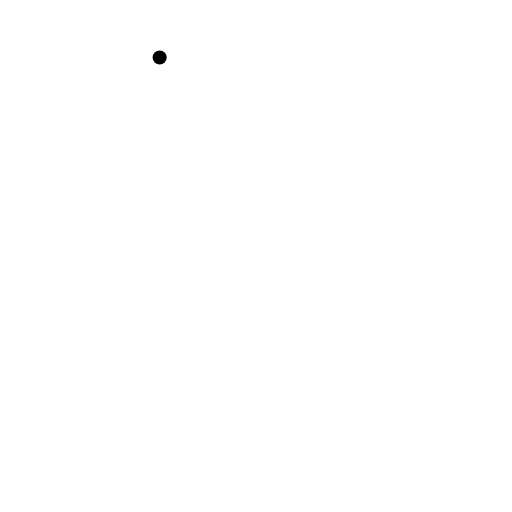
t = 0.00 s
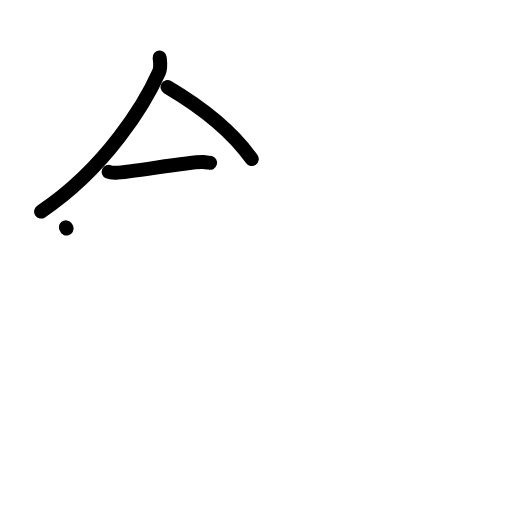
t = 3.13 s
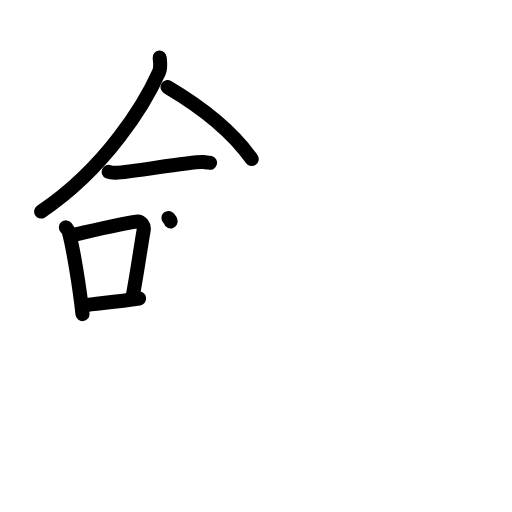
t = 6.38 s
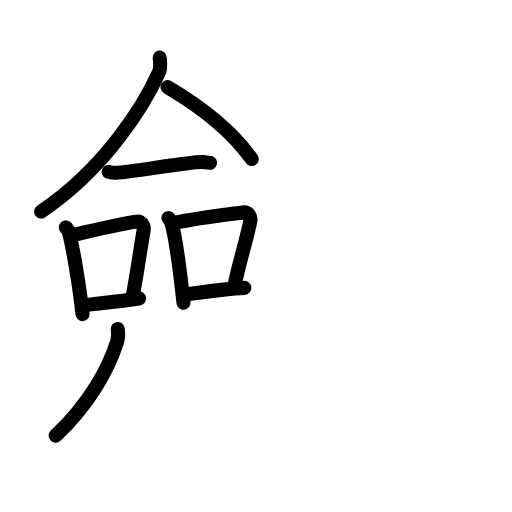
t = 9.63 s
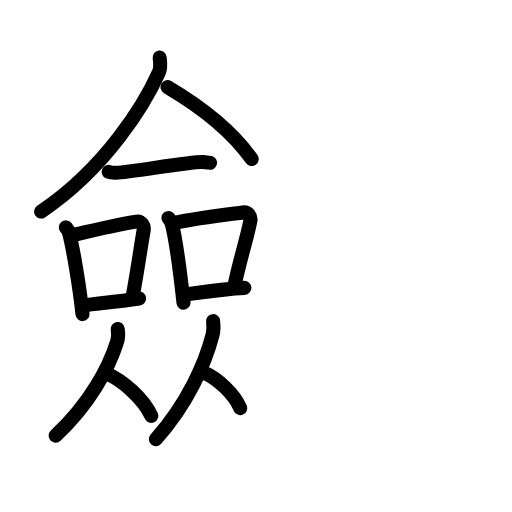
t = 12.75 s
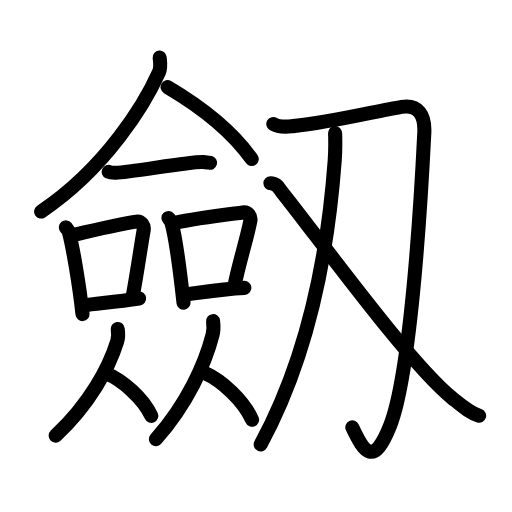
t = 16.00 s

The animated SVG that drew these frames (rendered in a browser with its animation timeline set to each time). Animation: 49 SMIL elements (animate=49); one cycle of 16.00 s.

<?xml version="1.0" encoding="UTF-8"?>
<!--
AniKanjiVG is licensed by CC-BY-SA Paul C. Sommerhoff (https://bitbucket.org/sommerhoff/anikanjivg).
AniKanjiVG uses KanjiVG which is licensed by CC-BY-SA Ulrich Apel (http://kanjivg.tagaini.net).
See also http://creativecommons.org/licenses/by-sa/3.0/
-->
<svg xmlns:kvg='http://kanjivg.tagaini.net' xmlns='http://www.w3.org/2000/svg' width='109' height='109' viewBox='0 0 109 109' style='fill:none;stroke:#000000;stroke-width:3;stroke-linecap:round;stroke-linejoin:round;' id="kvg:kanji_05294"><g id="kvg:05294" kvg:element="劔"><g id="kvg:05294-g1" kvg:element="僉" kvg:position="left"><g id="kvg:05294-g2" kvg:element="人" kvg:position="top" kvg:radical="nelson"><path id="kvg:05294-s1" kvg:type="㇒" d="M33.99,12.25c0.07,0.77,0.32,2.07-0.14,3.1c-2.93,6.58-11.22,20.4-25.1,29.69"><animate attributeName="d" begin="0.0s" dur="0.5s" from="M33.99,12.25C33.99,12.25,33.99,12.25,33.99,12.25" to="M33.99,12.25c0.07,0.77,0.32,2.07-0.14,3.1" />
<animate attributeName="d" begin="0.5s" dur="0.5s" from="M33.99,12.25c0.07,0.77,0.32,2.07-0.14,3.1c0,0,0,0,0,0,0" to="M33.99,12.25c0.07,0.77,0.32,2.07-0.14,3.1c-2.93,6.58-11.22,20.4-25.1,29.69" />
</path>
<path id="kvg:05294-s2" kvg:type="㇏" d="M35.67,18.54c6.88,4.06,13.7,9.33,17.92,15.32"><animate attributeName="d" begin="1.0s" dur="1.0s" from="M35.67,18.54C35.67,18.54,35.67,18.54,35.67,18.54" to="M35.67,18.54c6.88,4.06,13.7,9.33,17.92,15.32" />
<animate attributeName="d" begin="0s" dur="1.0s" from="M-100,-100" to="M-100,-100" />
</path>
</g>
<g id="kvg:05294-g3" kvg:position="bottom"><g id="kvg:05294-g4" kvg:element="一"><path id="kvg:05294-s3" kvg:type="㇐" d="M23.14,36.59c0.41,0.18,1.15,0.19,1.55,0.18c3.11-0.05,16.11-2.49,18.61-2.28c0.67,0.06,1.08,0.08,1.42,0.17"><animate attributeName="d" begin="2.0s" dur="0.3333333333333333s" from="M23.14,36.59C23.14,36.59,23.14,36.59,23.14,36.59" to="M23.14,36.59c0.41,0.18,1.15,0.19,1.55,0.18" />
<animate attributeName="d" begin="2.3333333333333335s" dur="0.3333333333333333s" from="M23.14,36.59c0.41,0.18,1.15,0.19,1.55,0.18c0,0,0,0,0,0,0" to="M23.14,36.59c0.41,0.18,1.15,0.19,1.55,0.18c3.11-0.05,16.11-2.49,18.61-2.28" />
<animate attributeName="d" begin="2.6666666666666665s" dur="0.3333333333333333s" from="M23.14,36.59c0.41,0.18,1.15,0.19,1.55,0.18c3.11-0.05,16.11-2.49,18.61-2.28c0,0,0,0,0,0,0" to="M23.14,36.59c0.41,0.18,1.15,0.19,1.55,0.18c3.11-0.05,16.11-2.49,18.61-2.28c0.67,0.06,1.08,0.08,1.42,0.17" />
<animate attributeName="d" begin="0s" dur="2.0s" from="M-100,-100" to="M-100,-100" />
</path>
</g>
<g id="kvg:05294-g5" kvg:element="口"><path id="kvg:05294-s4" kvg:type="㇑" d="M14.03,48.41c0.25,0.32,0.51,0.58,0.62,0.98c0.87,3.15,2.31,11.83,2.91,17.48"><animate attributeName="d" begin="3.0s" dur="0.5s" from="M14.03,48.41C14.03,48.41,14.03,48.41,14.03,48.41" to="M14.03,48.41c0.25,0.32,0.51,0.58,0.62,0.98" />
<animate attributeName="d" begin="3.5s" dur="0.5s" from="M14.03,48.41c0.25,0.32,0.51,0.58,0.62,0.98c0,0,0,0,0,0,0" to="M14.03,48.41c0.25,0.32,0.51,0.58,0.62,0.98c0.87,3.15,2.31,11.83,2.91,17.48" />
<animate attributeName="d" begin="0s" dur="3.0s" from="M-100,-100" to="M-100,-100" />
</path>
<path id="kvg:05294-s5" kvg:type="㇕b" d="M15.21,50.08c6.4-1.44,10.84-2.49,13.8-2.9c1.08-0.15,1.73,0.9,1.58,1.78c-0.64,3.68-1.39,9.05-2.34,14.13"><animate attributeName="d" begin="4.0s" dur="0.3333333333333333s" from="M15.21,50.08C15.21,50.08,15.21,50.08,15.21,50.08" to="M15.21,50.08c6.4-1.44,10.84-2.49,13.8-2.9" />
<animate attributeName="d" begin="4.333333333333333s" dur="0.3333333333333333s" from="M15.21,50.08c6.4-1.44,10.84-2.49,13.8-2.9c0,0,0,0,0,0,0" to="M15.21,50.08c6.4-1.44,10.84-2.49,13.8-2.9c1.08-0.15,1.73,0.9,1.58,1.78" />
<animate attributeName="d" begin="4.666666666666667s" dur="0.3333333333333333s" from="M15.21,50.08c6.4-1.44,10.84-2.49,13.8-2.9c1.08-0.15,1.73,0.9,1.58,1.78c0,0,0,0,0,0,0" to="M15.21,50.08c6.4-1.44,10.84-2.49,13.8-2.9c1.08-0.15,1.73,0.9,1.58,1.78c-0.64,3.68-1.39,9.05-2.34,14.13" />
<animate attributeName="d" begin="0s" dur="4.0s" from="M-100,-100" to="M-100,-100" />
</path>
<path id="kvg:05294-s6" kvg:type="㇐b" d="M17.68,65.04c3.47-0.47,7.15-0.77,11.93-1.49"><animate attributeName="d" begin="5.0s" dur="1.0s" from="M17.68,65.04C17.68,65.04,17.68,65.04,17.68,65.04" to="M17.68,65.04c3.47-0.47,7.15-0.77,11.93-1.49" />
<animate attributeName="d" begin="0s" dur="5.0s" from="M-100,-100" to="M-100,-100" />
</path>
</g>
<g id="kvg:05294-g6" kvg:element="口"><path id="kvg:05294-s7" kvg:type="㇑" d="M35.86,46.41c0.26,0.31,0.52,0.57,0.63,0.96c0.9,3.07,1.97,11.55,2.58,17.06"><animate attributeName="d" begin="6.0s" dur="0.5s" from="M35.86,46.41C35.86,46.41,35.86,46.41,35.86,46.41" to="M35.86,46.41c0.26,0.31,0.52,0.57,0.63,0.96" />
<animate attributeName="d" begin="6.5s" dur="0.5s" from="M35.86,46.41c0.26,0.31,0.52,0.57,0.63,0.96c0,0,0,0,0,0,0" to="M35.86,46.41c0.26,0.31,0.52,0.57,0.63,0.96c0.9,3.07,1.97,11.55,2.58,17.06" />
<animate attributeName="d" begin="0s" dur="6.0s" from="M-100,-100" to="M-100,-100" />
</path>
<path id="kvg:05294-s8" kvg:type="㇕b" d="M36.97,47.49c5.39-1.17,11.71-1.87,14.73-2.27c1.11-0.15,1.77,0.87,1.61,1.74c-0.66,3.59-2.42,8.92-3.39,13.89"><animate attributeName="d" begin="7.0s" dur="0.3333333333333333s" from="M36.97,47.49C36.97,47.49,36.97,47.49,36.97,47.49" to="M36.97,47.49c5.39-1.17,11.71-1.87,14.73-2.27" />
<animate attributeName="d" begin="7.333333333333333s" dur="0.3333333333333333s" from="M36.97,47.49c5.39-1.17,11.71-1.87,14.73-2.27c0,0,0,0,0,0,0" to="M36.97,47.49c5.39-1.17,11.71-1.87,14.73-2.27c1.11-0.15,1.77,0.87,1.61,1.74" />
<animate attributeName="d" begin="7.666666666666667s" dur="0.3333333333333333s" from="M36.97,47.49c5.39-1.17,11.71-1.87,14.73-2.27c1.11-0.15,1.77,0.87,1.61,1.74c0,0,0,0,0,0,0" to="M36.97,47.49c5.39-1.17,11.71-1.87,14.73-2.27c1.11-0.15,1.77,0.87,1.61,1.74c-0.66,3.59-2.42,8.92-3.39,13.89" />
<animate attributeName="d" begin="0s" dur="7.0s" from="M-100,-100" to="M-100,-100" />
</path>
<path id="kvg:05294-s9" kvg:type="㇐b" d="M39.2,62.73c3.55-0.46,8.05-1.23,12.83-1.45"><animate attributeName="d" begin="8.0s" dur="1.0s" from="M39.2,62.73C39.2,62.73,39.2,62.73,39.2,62.73" to="M39.2,62.73c3.55-0.46,8.05-1.23,12.83-1.45" />
<animate attributeName="d" begin="0s" dur="8.0s" from="M-100,-100" to="M-100,-100" />
</path>
</g>
<g id="kvg:05294-g7" kvg:element="人"><path id="kvg:05294-s10" kvg:type="㇒" d="M25.06,70.04c0.15,1,0.1,1.97-0.11,2.62c-1.77,5.7-5.83,13.23-13.1,20.09"><animate attributeName="d" begin="9.0s" dur="0.5s" from="M25.06,70.04C25.06,70.04,25.06,70.04,25.06,70.04" to="M25.06,70.04c0.15,1,0.1,1.97-0.11,2.62" />
<animate attributeName="d" begin="9.5s" dur="0.5s" from="M25.06,70.04c0.15,1,0.1,1.97-0.11,2.62c0,0,0,0,0,0,0" to="M25.06,70.04c0.15,1,0.1,1.97-0.11,2.62c-1.77,5.7-5.83,13.23-13.1,20.09" />
<animate attributeName="d" begin="0s" dur="9.0s" from="M-100,-100" to="M-100,-100" />
</path>
<path id="kvg:05294-s11" kvg:type="㇏" d="M22.63,79.49c3.47,1.47,7.9,5.36,9.58,9.05"><animate attributeName="d" begin="10.0s" dur="1.0s" from="M22.63,79.49C22.63,79.49,22.63,79.49,22.63,79.49" to="M22.63,79.49c3.47,1.47,7.9,5.36,9.58,9.05" />
<animate attributeName="d" begin="0s" dur="10.0s" from="M-100,-100" to="M-100,-100" />
</path>
</g>
<g id="kvg:05294-g8" kvg:element="人"><path id="kvg:05294-s12" kvg:type="㇒" d="M45.36,68.37c0.14,1.11,0.09,2.18-0.1,2.9c-1.63,6.3-5.37,14.63-12.07,22.23"><animate attributeName="d" begin="11.0s" dur="0.5s" from="M45.36,68.37C45.36,68.37,45.36,68.37,45.36,68.37" to="M45.36,68.37c0.14,1.11,0.09,2.18-0.1,2.9" />
<animate attributeName="d" begin="11.5s" dur="0.5s" from="M45.36,68.37c0.14,1.11,0.09,2.18-0.1,2.9c0,0,0,0,0,0,0" to="M45.36,68.37c0.14,1.11,0.09,2.18-0.1,2.9c-1.63,6.3-5.37,14.63-12.07,22.23" />
<animate attributeName="d" begin="0s" dur="11.0s" from="M-100,-100" to="M-100,-100" />
</path>
<path id="kvg:05294-s13" kvg:type="㇏" d="M43.6,79.41c3.64,1.61,8.29,5.89,10.06,9.95"><animate attributeName="d" begin="12.0s" dur="1.0s" from="M43.6,79.41C43.6,79.41,43.6,79.41,43.6,79.41" to="M43.6,79.41c3.64,1.61,8.29,5.89,10.06,9.95" />
<animate attributeName="d" begin="0s" dur="12.0s" from="M-100,-100" to="M-100,-100" />
</path>
</g>
</g>
</g>
<g id="kvg:05294-g9" kvg:element="刄" kvg:position="right"><g id="kvg:05294-g10" kvg:element="刀" kvg:radical="tradit"><path id="kvg:05294-s14" kvg:type="㇆" d="M58.18,26.4c1.34,0.83,3.02,0.57,4.21,0.45c8.56-0.85,17.82-3.24,23.14-4.09c3.46-0.55,5,1.66,4.8,5.55c-0.51,10.25-2.61,50.63-7.32,62.41c-3.42,8.55-5.41,5.81-8,0.26"><animate attributeName="d" begin="13.0s" dur="0.2s" from="M58.18,26.4C58.18,26.4,58.18,26.4,58.18,26.4" to="M58.18,26.4c1.34,0.83,3.02,0.57,4.21,0.45" />
<animate attributeName="d" begin="13.2s" dur="0.2s" from="M58.18,26.4c1.34,0.83,3.02,0.57,4.21,0.45c0,0,0,0,0,0,0" to="M58.18,26.4c1.34,0.83,3.02,0.57,4.21,0.45c8.56-0.85,17.82-3.24,23.14-4.09" />
<animate attributeName="d" begin="13.4s" dur="0.2s" from="M58.18,26.4c1.34,0.83,3.02,0.57,4.21,0.45c8.56-0.85,17.82-3.24,23.14-4.09c0,0,0,0,0,0,0" to="M58.18,26.4c1.34,0.83,3.02,0.57,4.21,0.45c8.56-0.85,17.82-3.24,23.14-4.09c3.46-0.55,5,1.66,4.8,5.55" />
<animate attributeName="d" begin="13.6s" dur="0.2s" from="M58.18,26.4c1.34,0.83,3.02,0.57,4.21,0.45c8.56-0.85,17.82-3.24,23.14-4.09c3.46-0.55,5,1.66,4.8,5.55c0,0,0,0,0,0,0" to="M58.18,26.4c1.34,0.83,3.02,0.57,4.21,0.45c8.56-0.85,17.82-3.24,23.14-4.09c3.46-0.55,5,1.66,4.8,5.55c-0.51,10.25-2.61,50.63-7.32,62.41" />
<animate attributeName="d" begin="13.8s" dur="0.2s" from="M58.18,26.4c1.34,0.83,3.02,0.57,4.21,0.45c8.56-0.85,17.82-3.24,23.14-4.09c3.46-0.55,5,1.66,4.8,5.55c-0.51,10.25-2.61,50.63-7.32,62.41c0,0,0,0,0,0,0" to="M58.18,26.4c1.34,0.83,3.02,0.57,4.21,0.45c8.56-0.85,17.82-3.24,23.14-4.09c3.46-0.55,5,1.66,4.8,5.55c-0.51,10.25-2.61,50.63-7.32,62.41c-3.42,8.55-5.41,5.81-8,0.26" />
<animate attributeName="d" begin="0s" dur="13.0s" from="M-100,-100" to="M-100,-100" />
</path>
<g id="kvg:05294-g11" kvg:element="乂" kvg:part="1"><g id="kvg:05294-g12" kvg:element="丿"><path id="kvg:05294-s15" kvg:type="㇒" d="M71.34,28.33c0.05,1.48,0.07,3.81-0.09,5.93C69.71,55.04,65.52,76.1,55.5,94.61"><animate attributeName="d" begin="14.0s" dur="0.5s" from="M71.34,28.33C71.34,28.33,71.34,28.33,71.34,28.33" to="M71.34,28.33c0.05,1.48,0.07,3.81-0.09,5.93" />
<animate attributeName="d" begin="14.5s" dur="0.5s" from="M71.34,28.33c0.05,1.48,0.07,3.81-0.09,5.93c0,0,0,0,0,0,0" to="M71.34,28.33c0.05,1.48,0.07,3.81-0.09,5.93C69.71,55.04,65.52,76.1,55.5,94.61" />
<animate attributeName="d" begin="0s" dur="14.0s" from="M-100,-100" to="M-100,-100" />
</path>
</g>
</g>
</g>
<g id="kvg:05294-g13" kvg:element="乂" kvg:part="2"><path id="kvg:05294-s16" kvg:type="㇏" d="M57.57,39c1.44,0,1.8,1.07,2.45,1.89c7.72,9.64,27,36.36,36.23,43.83c2.25,1.82,3.73,3.15,5.75,3.78"><animate attributeName="d" begin="15.0s" dur="0.3333333333333333s" from="M57.57,39C57.57,39,57.57,39,57.57,39" to="M57.57,39c1.44,0,1.8,1.07,2.45,1.89" />
<animate attributeName="d" begin="15.333333333333334s" dur="0.3333333333333333s" from="M57.57,39c1.44,0,1.8,1.07,2.45,1.89c0,0,0,0,0,0,0" to="M57.57,39c1.44,0,1.8,1.07,2.45,1.89c7.72,9.64,27,36.36,36.23,43.83" />
<animate attributeName="d" begin="15.666666666666666s" dur="0.3333333333333333s" from="M57.57,39c1.44,0,1.8,1.07,2.45,1.89c7.72,9.64,27,36.36,36.23,43.83c0,0,0,0,0,0,0" to="M57.57,39c1.44,0,1.8,1.07,2.45,1.89c7.72,9.64,27,36.36,36.23,43.83c2.25,1.82,3.73,3.15,5.75,3.78" />
<animate attributeName="d" begin="0s" dur="15.0s" from="M-100,-100" to="M-100,-100" />
</path>
</g>
</g>
</g>
</svg>
